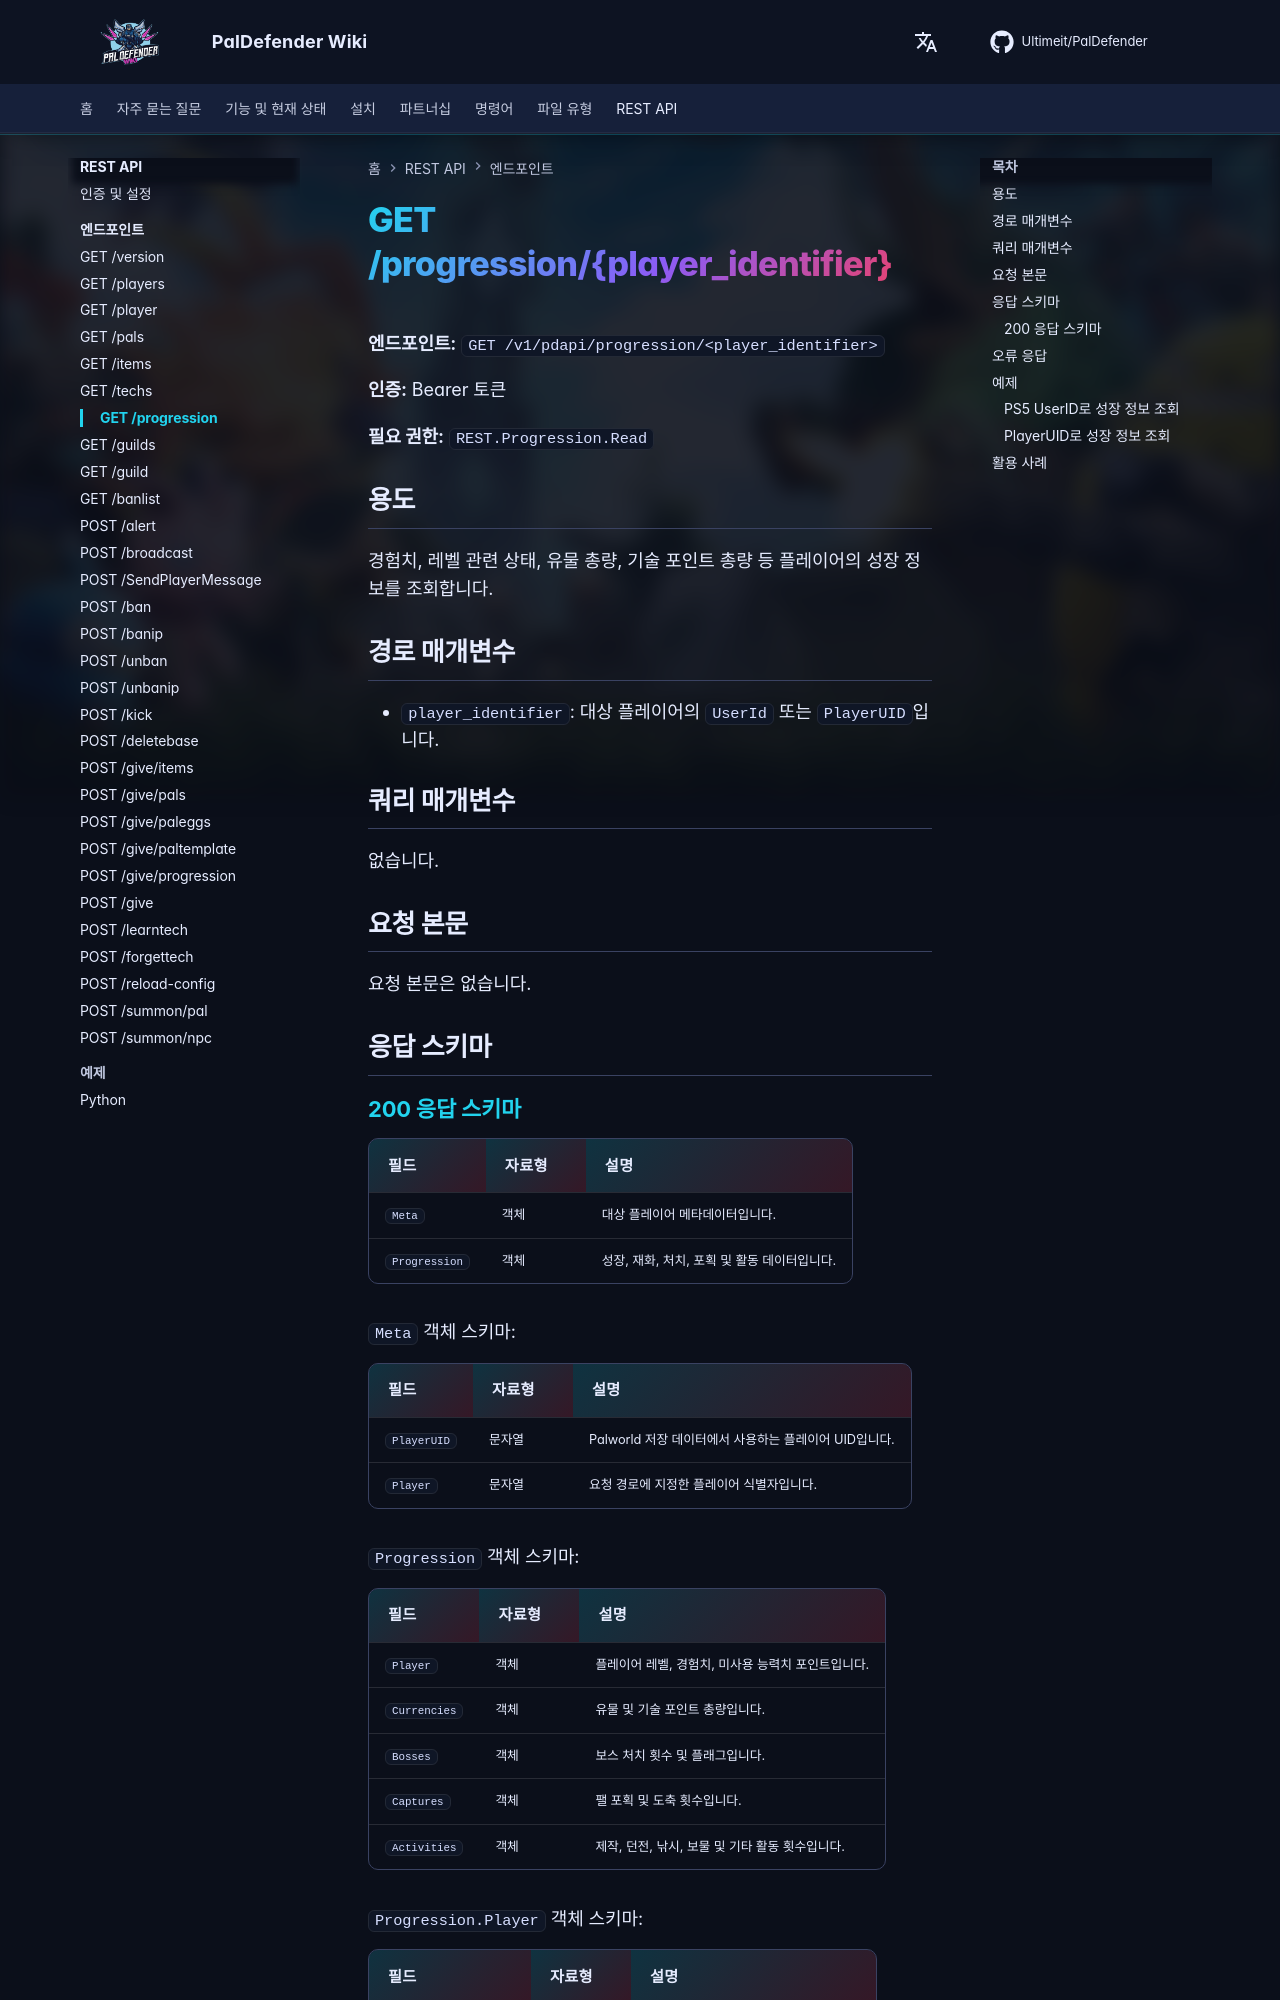

repository: Ultimeit/PalDefender · page: ko/RESTAPI/Endpoints/progression/index.html · generator: mkdocs

# GET /progression/{player_identifier}



**엔드포인트:** `GET /v1/pdapi/progression/<player_identifier>`

**인증:** Bearer 토큰

**필요 권한:** `REST.Progression.Read`

## 용도

경험치, 레벨 관련 상태, 유물 총량, 기술 포인트 총량 등 플레이어의 성장 정보를 조회합니다.

## 경로 매개변수

- `player_identifier`: 대상 플레이어의 `UserId` 또는 `PlayerUID`입니다.

## 쿼리 매개변수

없습니다.

## 요청 본문

요청 본문은 없습니다.

## 응답 스키마

--8<-- "_snippets/ko/restapi/schemas/progression.md"
